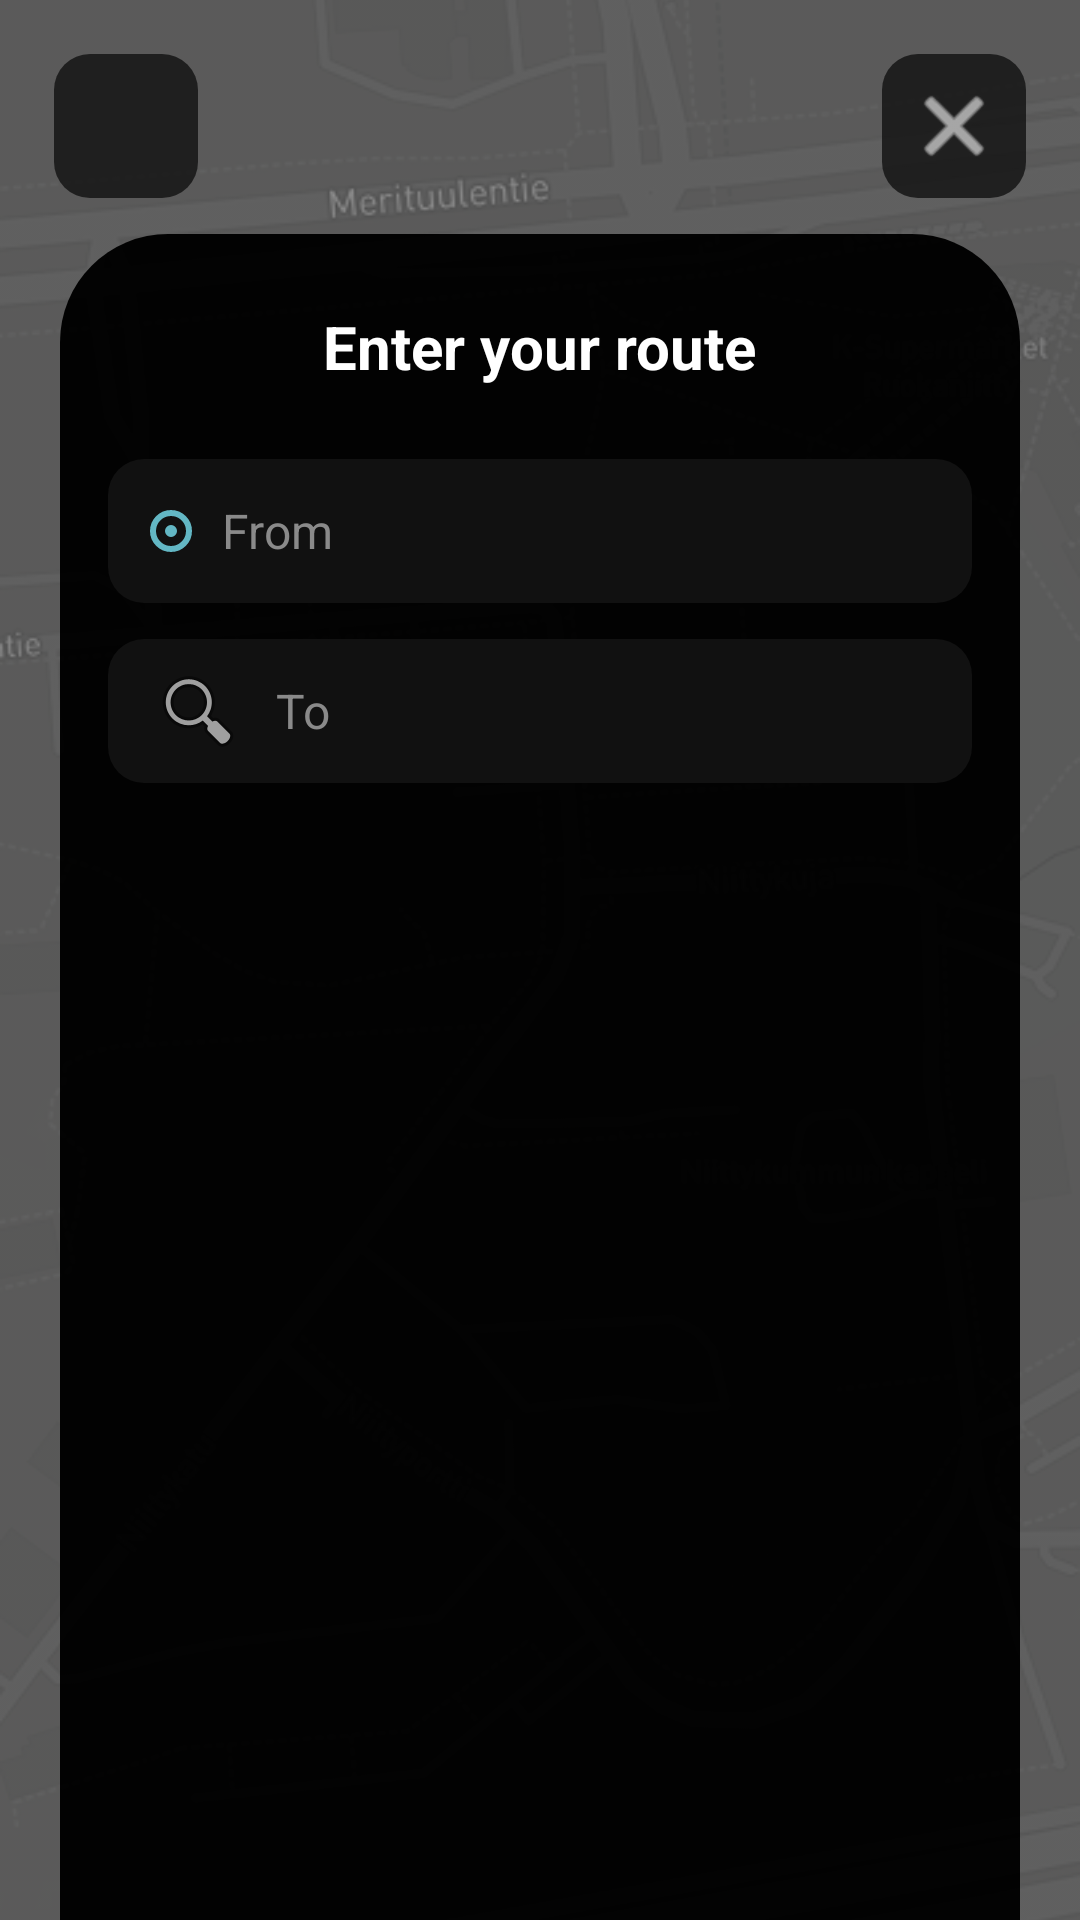

Layout XML and referenced resources for this Android screen:
<!-- AndroidManifest.xml: application theme Theme.RiideIn -->
<!-- res/layout/activity_enter_route.xml -->
<?xml version="1.0" encoding="utf-8"?>
<FrameLayout xmlns:android="http://schemas.android.com/apk/res/android"
    xmlns:app="http://schemas.android.com/apk/res-auto"
    xmlns:tools="http://schemas.android.com/tools"
    android:layout_width="match_parent"
    android:layout_height="match_parent"
    tools:context=".activities.EnterRouteActivity">

    <ImageView
        android:id="@+id/mapBackground"
        android:layout_width="match_parent"
        android:layout_height="match_parent"
        android:contentDescription="@null"
        android:scaleType="centerCrop"
        android:src="@drawable/map_bg" />

    <View
        android:layout_width="match_parent"
        android:layout_height="match_parent"
        android:background="#66000000" />

    <ImageButton
        android:id="@+id/backButton"
        android:layout_width="48dp"
        android:layout_height="48dp"
        android:layout_marginStart="18dp"
        android:layout_marginTop="18dp"
        android:background="@drawable/round_dark_button_bg"
        android:contentDescription="@string/back"
        android:padding="12dp"
        android:src="@drawable/ic_back_custom"
        app:tint="@android:color/white" />

    <ImageButton
        android:id="@+id/closeButton"
        android:layout_width="48dp"
        android:layout_height="48dp"
        android:layout_gravity="end"
        android:layout_marginTop="18dp"
        android:layout_marginEnd="18dp"
        android:background="@drawable/round_dark_button_bg"
        android:contentDescription="@string/close"
        android:padding="12dp"
        android:src="@android:drawable/ic_menu_close_clear_cancel"
        app:tint="@android:color/white" />

    <LinearLayout
        android:id="@+id/routePanel"
        android:layout_width="match_parent"
        android:layout_height="638dp"
        android:layout_marginStart="20dp"
        android:layout_marginTop="78dp"
        android:layout_marginEnd="20dp"
        android:background="@drawable/enter_route_panel_bg"
        android:orientation="vertical"
        android:paddingStart="16dp"
        android:paddingTop="24dp"
        android:paddingEnd="16dp"
        android:paddingBottom="20dp">

        <TextView
            android:id="@+id/titleText"
            android:layout_width="wrap_content"
            android:layout_height="wrap_content"
            android:layout_gravity="center_horizontal"
            android:text="@string/enter_your_route"
            android:textColor="@android:color/white"
            android:textSize="20sp"
            android:textStyle="bold" />

        <AutoCompleteTextView
            android:id="@+id/fromEditText"
            android:layout_width="match_parent"
            android:layout_height="48dp"
            android:layout_marginTop="24dp"
            android:background="@drawable/search_box_bg"
            android:completionThreshold="1"
            android:drawableStart="@drawable/dot"
            android:drawablePadding="10dp"
            android:dropDownWidth="match_parent"
            android:dropDownHeight="wrap_content"
            android:dropDownVerticalOffset="6dp"
            android:hint="@string/from"
            android:importantForAutofill="no"
            android:inputType="text"
            android:paddingStart="14dp"
            android:paddingEnd="14dp"
            android:popupBackground="@android:color/white"
            android:textColor="@android:color/white"
            android:textColorHint="#8A8A8A"
            android:textSize="16sp"
            app:tint="#63B7C4" />

        <AutoCompleteTextView
            android:id="@+id/toEditText"
            android:layout_width="match_parent"
            android:layout_height="48dp"
            android:layout_marginTop="12dp"
            android:background="@drawable/search_box_bg"
            android:completionThreshold="1"
            android:drawableStart="@android:drawable/ic_menu_search"
            android:drawablePadding="10dp"
            android:dropDownWidth="match_parent"
            android:dropDownHeight="wrap_content"
            android:dropDownVerticalOffset="6dp"
            android:hint="@string/to"
            android:imeOptions="actionDone"
            android:importantForAutofill="no"
            android:inputType="text"
            android:paddingStart="14dp"
            android:paddingEnd="14dp"
            android:popupBackground="@android:color/white"
            android:textColor="@android:color/white"
            android:textColorHint="#8A8A8A"
            android:textSize="16sp"
            app:tint="#63B7C4" />

        <Space
            android:layout_width="match_parent"
            android:layout_height="0dp"
            android:layout_weight="1" />

        <Button
            android:id="@+id/nextButton"
            android:layout_width="match_parent"
            android:layout_height="52dp"
            android:backgroundTint="#63C7D8"
            android:text="@string/next"
            android:textAllCaps="false"
            android:textColor="@android:color/white"
            android:textSize="16sp" />

    </LinearLayout>

</FrameLayout>
<!-- resources referenced by this layout -->
<resources>
  <!-- drawable dot (drawable) -->
  <?xml version="1.0" encoding="utf-8"?>
  <layer-list xmlns:android="http://schemas.android.com/apk/res/android">
  
      <item
          android:width="14dp"
          android:height="14dp"
          android:gravity="center">
          <shape android:shape="oval">
              <stroke
                  android:width="2dp"
                  android:color="#63B7C4" />
              <solid android:color="@android:color/transparent" />
          </shape>
      </item>
  
      <item
          android:width="4dp"
          android:height="4dp"
          android:gravity="center">
          <shape android:shape="oval">
              <solid android:color="#63B7C4" />
          </shape>
      </item>
  
  </layer-list>
  <!-- drawable enter_route_panel_bg (drawable) -->
  <?xml version="1.0" encoding="utf-8"?>
  <shape xmlns:android="http://schemas.android.com/apk/res/android">
      <solid android:color="#F8000000" />
      <corners
          android:topLeftRadius="36dp"
          android:topRightRadius="36dp"
          android:bottomLeftRadius="0dp"
          android:bottomRightRadius="0dp" />
  </shape>
  <!-- drawable map_bg: png bitmap (drawable, 128419 bytes) -->
  <!-- drawable round_dark_button_bg (drawable) -->
  <?xml version="1.0" encoding="utf-8"?>
  <shape xmlns:android="http://schemas.android.com/apk/res/android">
      <solid android:color="#CC111111" />
      <corners android:radius="12dp" />
  </shape>
  <!-- drawable search_box_bg (drawable) -->
  <?xml version="1.0" encoding="utf-8"?>
  <shape xmlns:android="http://schemas.android.com/apk/res/android">
      <solid android:color="#111111" />
      <corners android:radius="12dp" />
  </shape>
  <string name="back">Back</string>
  <string name="close">Close</string>
  <string name="enter_your_route">Enter your route</string>
  <string name="from">From</string>
  <string name="next">Next</string>
  <string name="to">To</string>
  <style name="Theme.RiideIn" parent="Theme.AppCompat.Light.NoActionBar" />
</resources>
